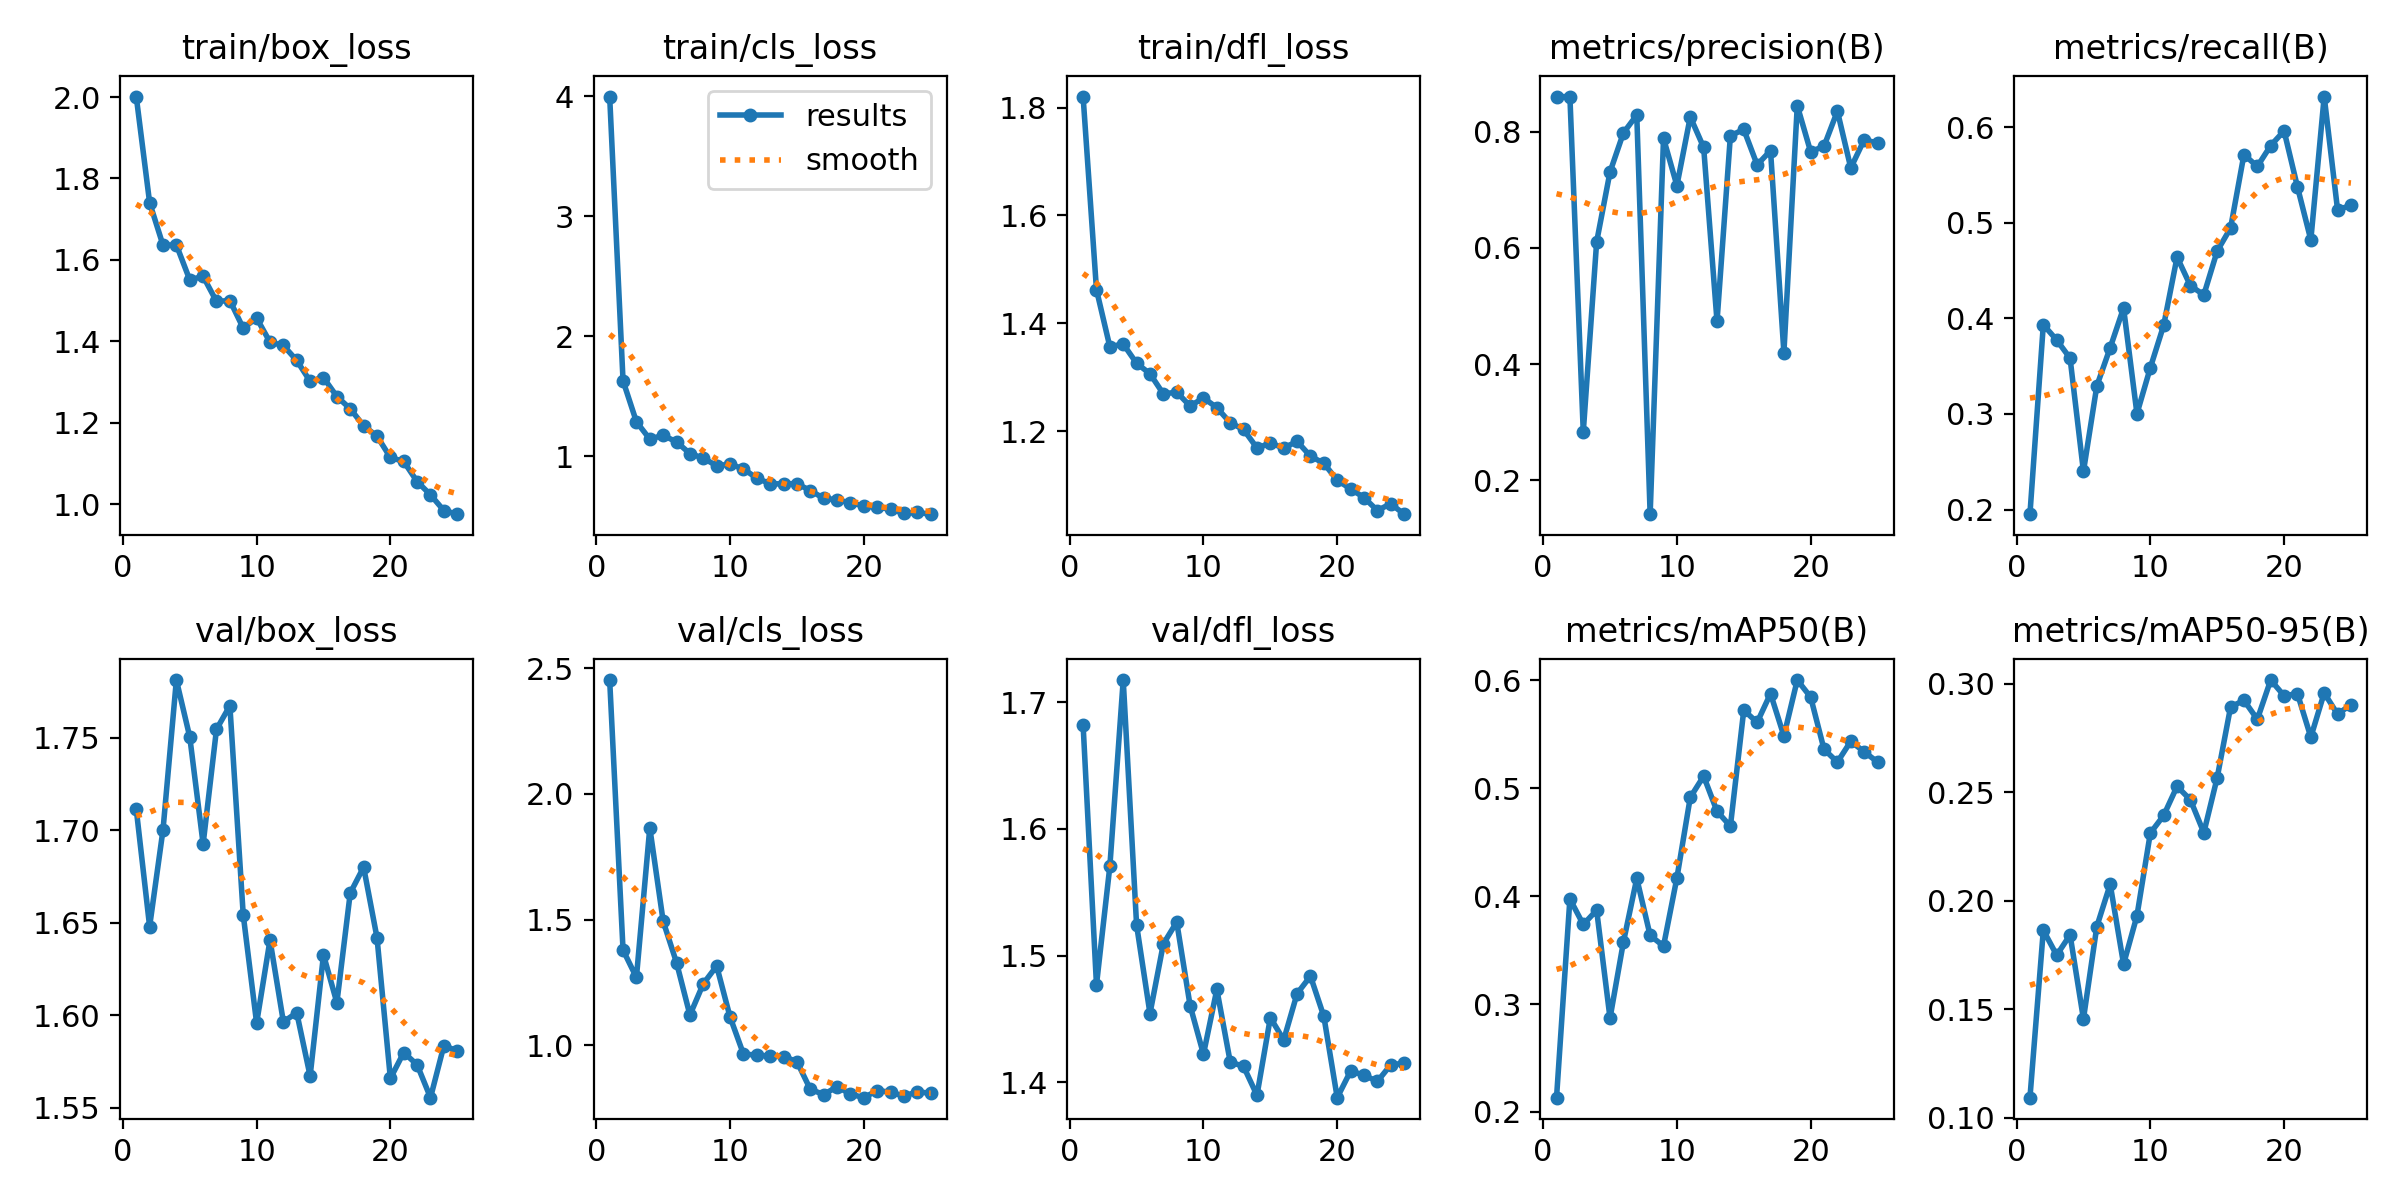

Values plotted in this chart, from the file beside it:
epoch, train/box_loss, train/cls_loss, train/dfl_loss, metrics/precision(B), metrics/recall(B), metrics/mAP50(B), metrics/mAP50-95(B), val/box_loss, val/cls_loss, val/dfl_loss, lr/pg0, lr/pg1, lr/pg2
1, 2.001, 3.996, 1.82, 0.8603, 0.1952, 0.2132, 0.1093, 1.712, 2.454, 1.682, 0.0002144, 0.0002144, 0.0002144
2, 1.741, 1.629, 1.462, 0.8608, 0.3934, 0.3973, 0.1864, 1.648, 1.379, 1.477, 0.0004255, 0.0004255, 0.0004255
3, 1.636, 1.288, 1.357, 0.2831, 0.3774, 0.3737, 0.1749, 1.7, 1.27, 1.57, 0.0006184, 0.0006184, 0.0006184
4, 1.637, 1.143, 1.362, 0.6106, 0.3584, 0.3869, 0.1843, 1.781, 1.865, 1.717, 0.0007933, 0.0007933, 0.0007933
5, 1.551, 1.175, 1.326, 0.7309, 0.2399, 0.287, 0.1456, 1.75, 1.493, 1.524, 0.0009501, 0.0009501, 0.0009501
6, 1.56, 1.119, 1.307, 0.7981, 0.3293, 0.3573, 0.1881, 1.693, 1.328, 1.454, 0.001089, 0.001089, 0.001089
7, 1.498, 1.023, 1.269, 0.829, 0.3694, 0.4163, 0.2076, 1.755, 1.12, 1.509, 0.001089, 0.001089, 0.001089
8, 1.5, 0.9844, 1.272, 0.1416, 0.4109, 0.3635, 0.1708, 1.767, 1.244, 1.526, 0.001033, 0.001033, 0.001033
9, 1.432, 0.9216, 1.247, 0.7887, 0.3003, 0.3537, 0.1931, 1.654, 1.315, 1.461, 0.0009763, 0.0009763, 0.0009763
10, 1.457, 0.9345, 1.262, 0.7075, 0.3483, 0.4168, 0.2311, 1.596, 1.112, 1.422, 0.0009197, 0.0009197, 0.0009197
11, 1.398, 0.8956, 1.244, 0.8257, 0.3928, 0.4914, 0.2393, 1.641, 0.9649, 1.473, 0.0008631, 0.0008631, 0.0008631
12, 1.39, 0.8178, 1.216, 0.7733, 0.4641, 0.5111, 0.2527, 1.597, 0.9601, 1.416, 0.0008065, 0.0008065, 0.0008065
13, 1.353, 0.7721, 1.203, 0.4736, 0.4341, 0.4786, 0.2464, 1.601, 0.9566, 1.413, 0.0007499, 0.0007499, 0.0007499
14, 1.302, 0.7701, 1.169, 0.7934, 0.4246, 0.4647, 0.2314, 1.567, 0.9547, 1.39, 0.0006934, 0.0006934, 0.0006934
15, 1.311, 0.7725, 1.178, 0.8042, 0.4705, 0.5722, 0.2567, 1.633, 0.9345, 1.451, 0.0006368, 0.0006368, 0.0006368
16, 1.264, 0.7147, 1.169, 0.7432, 0.4945, 0.5609, 0.2892, 1.607, 0.8244, 1.433, 0.0005802, 0.0005802, 0.0005802
17, 1.234, 0.6503, 1.181, 0.7676, 0.5714, 0.5876, 0.2923, 1.666, 0.8033, 1.47, 0.0005236, 0.0005236, 0.0005236
18, 1.193, 0.638, 1.154, 0.4199, 0.5589, 0.5484, 0.2836, 1.68, 0.8346, 1.484, 0.000467, 0.000467, 0.000467
19, 1.167, 0.6124, 1.141, 0.8451, 0.5808, 0.6001, 0.3016, 1.642, 0.8054, 1.452, 0.0004104, 0.0004104, 0.0004104
20, 1.115, 0.5878, 1.109, 0.7657, 0.5961, 0.5843, 0.2944, 1.566, 0.7909, 1.388, 0.0003538, 0.0003538, 0.0003538
21, 1.105, 0.5747, 1.093, 0.7753, 0.5375, 0.536, 0.2954, 1.58, 0.8194, 1.409, 0.0002972, 0.0002972, 0.0002972
22, 1.056, 0.5606, 1.077, 0.8357, 0.4821, 0.5241, 0.2753, 1.573, 0.8128, 1.406, 0.0002406, 0.0002406, 0.0002406
23, 1.023, 0.5249, 1.053, 0.7379, 0.632, 0.5434, 0.2957, 1.556, 0.7973, 1.401, 0.0001841, 0.0001841, 0.0001841
24, 0.9844, 0.5328, 1.066, 0.7861, 0.5135, 0.5337, 0.2859, 1.584, 0.8145, 1.414, 0.0001275, 0.0001275, 0.0001275
25, 0.9755, 0.5182, 1.046, 0.7809, 0.5183, 0.5242, 0.2903, 1.581, 0.8081, 1.415, 7.0878e-05, 7.0878e-05, 7.0878e-05
